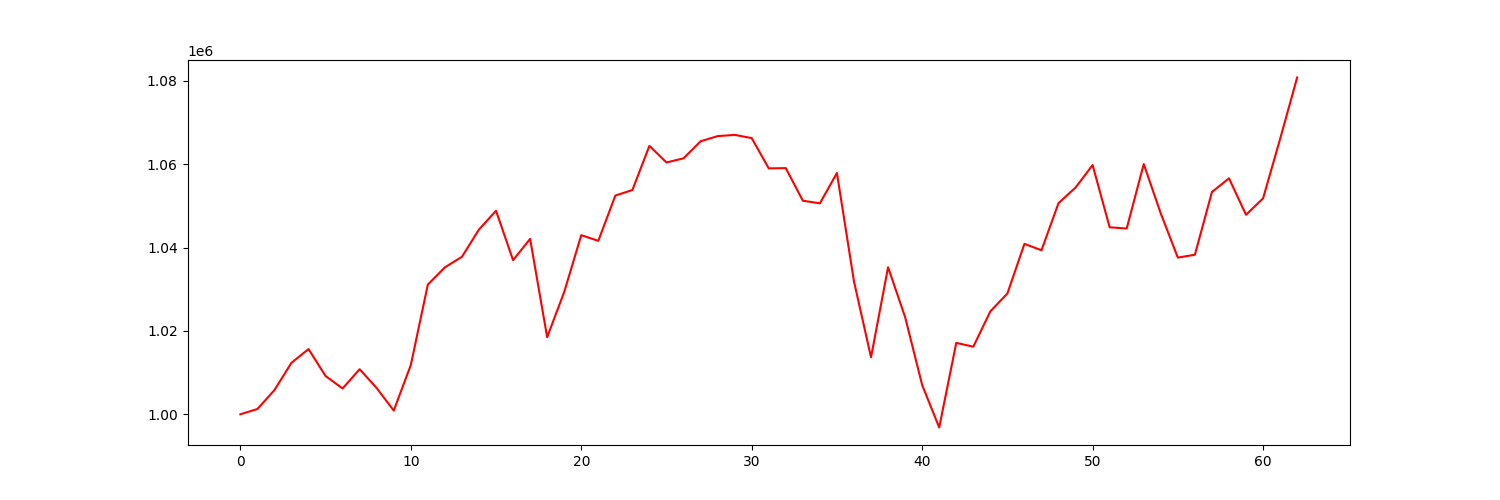

The data file committed next to this chart (first rows):
account_value, date, daily_return
1000000, 2021-01-04, 
1001260, 2021-01-05, 0.00126
1005805, 2021-01-06, 0.004539
1012352, 2021-01-07, 0.006509
1015641, 2021-01-08, 0.003249
1009175, 2021-01-11, -0.006366
1006194, 2021-01-12, -0.002954
1010813, 2021-01-13, 0.00459
1006282, 2021-01-14, -0.004483
1000892, 2021-01-15, -0.005356
1011802, 2021-01-19, 0.0109
1031110, 2021-01-20, 0.01908
1035241, 2021-01-21, 0.004006
1037774, 2021-01-22, 0.002447
1044314, 2021-01-25, 0.006301
1048818, 2021-01-26, 0.004313
1036963, 2021-01-27, -0.0113
1042079, 2021-01-28, 0.004934
1018491, 2021-01-29, -0.02264
1029331, 2021-02-01, 0.01064
1042965, 2021-02-02, 0.01325
1041606, 2021-02-03, -0.001303
1052458, 2021-02-04, 0.01042
1053797, 2021-02-05, 0.001272
1064392, 2021-02-08, 0.01005
1060402, 2021-02-09, -0.003748
1061397, 2021-02-10, 0.000938
1065483, 2021-02-11, 0.00385
1066715, 2021-02-12, 0.001156
1067026, 2021-02-16, 0.0002918
1066250, 2021-02-17, -0.0007278
1058985, 2021-02-18, -0.006813
1059047, 2021-02-19, 5.847652816592941e-05
1051228, 2021-02-22, -0.007383
1050600, 2021-02-23, -0.0005973
1057877, 2021-02-24, 0.006926
1031870, 2021-02-25, -0.02458
1013668, 2021-02-26, -0.01764
1035266, 2021-03-01, 0.02131
1023318, 2021-03-02, -0.01154
1007024, 2021-03-03, -0.01592
996831, 2021-03-04, -0.01012
1017131, 2021-03-05, 0.02037
1016213, 2021-03-08, -0.000903
1024679, 2021-03-09, 0.008331
1028970, 2021-03-10, 0.004187
1040879, 2021-03-11, 0.01157
1039344, 2021-03-12, -0.001475
1050654, 2021-03-15, 0.01088
1054382, 2021-03-16, 0.003548
1059785, 2021-03-17, 0.005124
1044855, 2021-03-18, -0.01409
1044556, 2021-03-19, -0.0002863
1060028, 2021-03-22, 0.01481
1048149, 2021-03-23, -0.01121
1037589, 2021-03-24, -0.01008
1038270, 2021-03-25, 0.0006562
1053309, 2021-03-26, 0.01448
1056596, 2021-03-29, 0.003121
1047861, 2021-03-30, -0.008268
... 3 more rows
